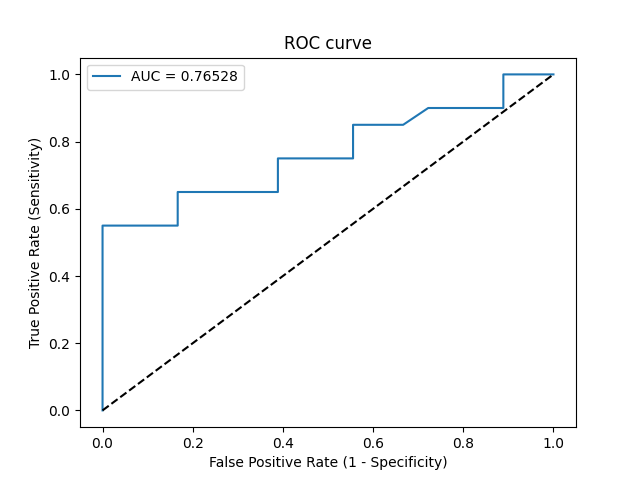

Source data for this figure (header and first rows):
Threshold, Sensitivity, Specificity, NPV, PPV
inf, 0.0, 1.0, 0.4737, 0
0.8144, 0.05, 1.0, 0.4865, 1.0
0.6881, 0.55, 1.0, 0.6667, 1.0
0.6657, 0.55, 0.8333, 0.625, 0.7857
0.6432, 0.65, 0.8333, 0.6818, 0.8125
0.6176, 0.65, 0.6111, 0.6111, 0.65
0.6098, 0.75, 0.6111, 0.6875, 0.6818
0.5862, 0.75, 0.4444, 0.6154, 0.6
0.5573, 0.85, 0.4444, 0.7273, 0.6296
0.5526, 0.85, 0.3333, 0.6667, 0.5862
0.5516, 0.9, 0.2778, 0.7143, 0.5806
0.5407, 0.9, 0.1111, 0.5, 0.5294
0.5217, 1.0, 0.1111, 1.0, 0.5556
0.5032, 1.0, 0.0, 0, 0.5263
